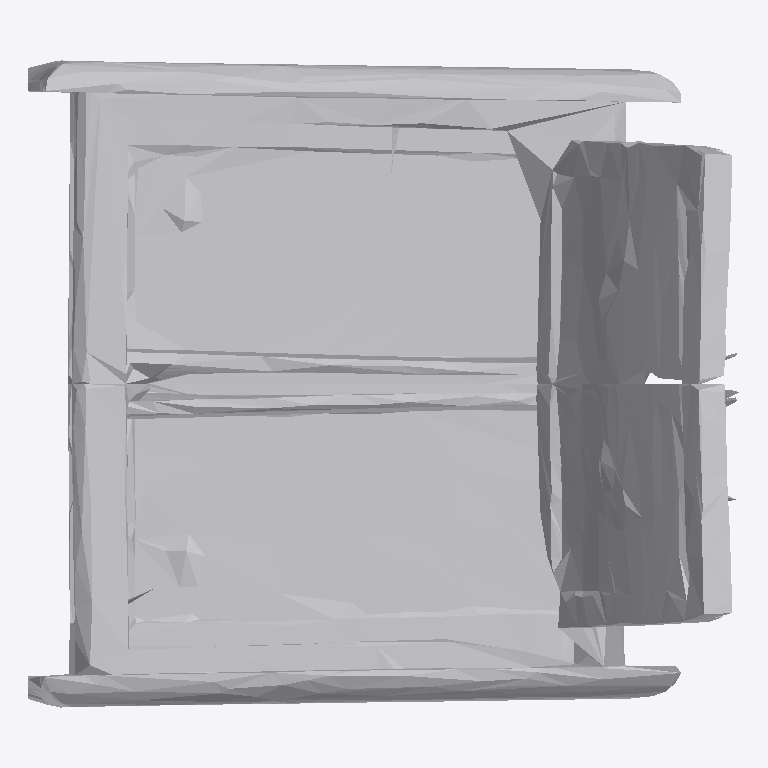
Plan cut of the same IFC building model at storey 'Ground Floor' (level 0.00 m, cut at 1.40 m), seen from above with north up, elements coloured by IFC class: 1 other element (light grey). No cut surface shows.
Extent 1.4 m × 1.3 m × 1.9 m (x, y, z). Storeys (1): Ground Floor at 0.00 m. Elements (1): 1 IfcFurniture.

HEADER;
FILE_DESCRIPTION(('ViewDefinition [CoordinationView]'),'2;1');
FILE_NAME('','2026-07-12T15:25:37',(''),(''),'IfcOpenShell 0.8.0','IfcOpenShell 0.8.0','');
FILE_SCHEMA(('IFC4'));
ENDSEC;
DATA;
#17=IFCPROJECT('0PIumIV_56yAvxbN_50X_7',#5,'Office Project',$,$,$,$,(#15),#10);
#20=IFCSITE('0k1hAwDNjB$On5wL6P8WBD',#5,'Site',$,$,#19,$,$,.ELEMENT.,$,$,$,$,$);
#22=IFCBUILDING('1KzfiIcgD14P2EE_qsJmW4',#5,'Building',$,$,#21,$,$,.ELEMENT.,$,$,$);
#24=IFCBUILDINGSTOREY('3U6WNO8aP6dBF5YEhIr0kD',#5,'Ground Floor',$,$,#23,$,$,.ELEMENT.,0.0);
#35=IFCFURNITURE('0xPKFO5yr1MhPaC28a$Kxi',#5,'list11_side_table',$,$,#34,#31,$,$);
ENDSEC;
